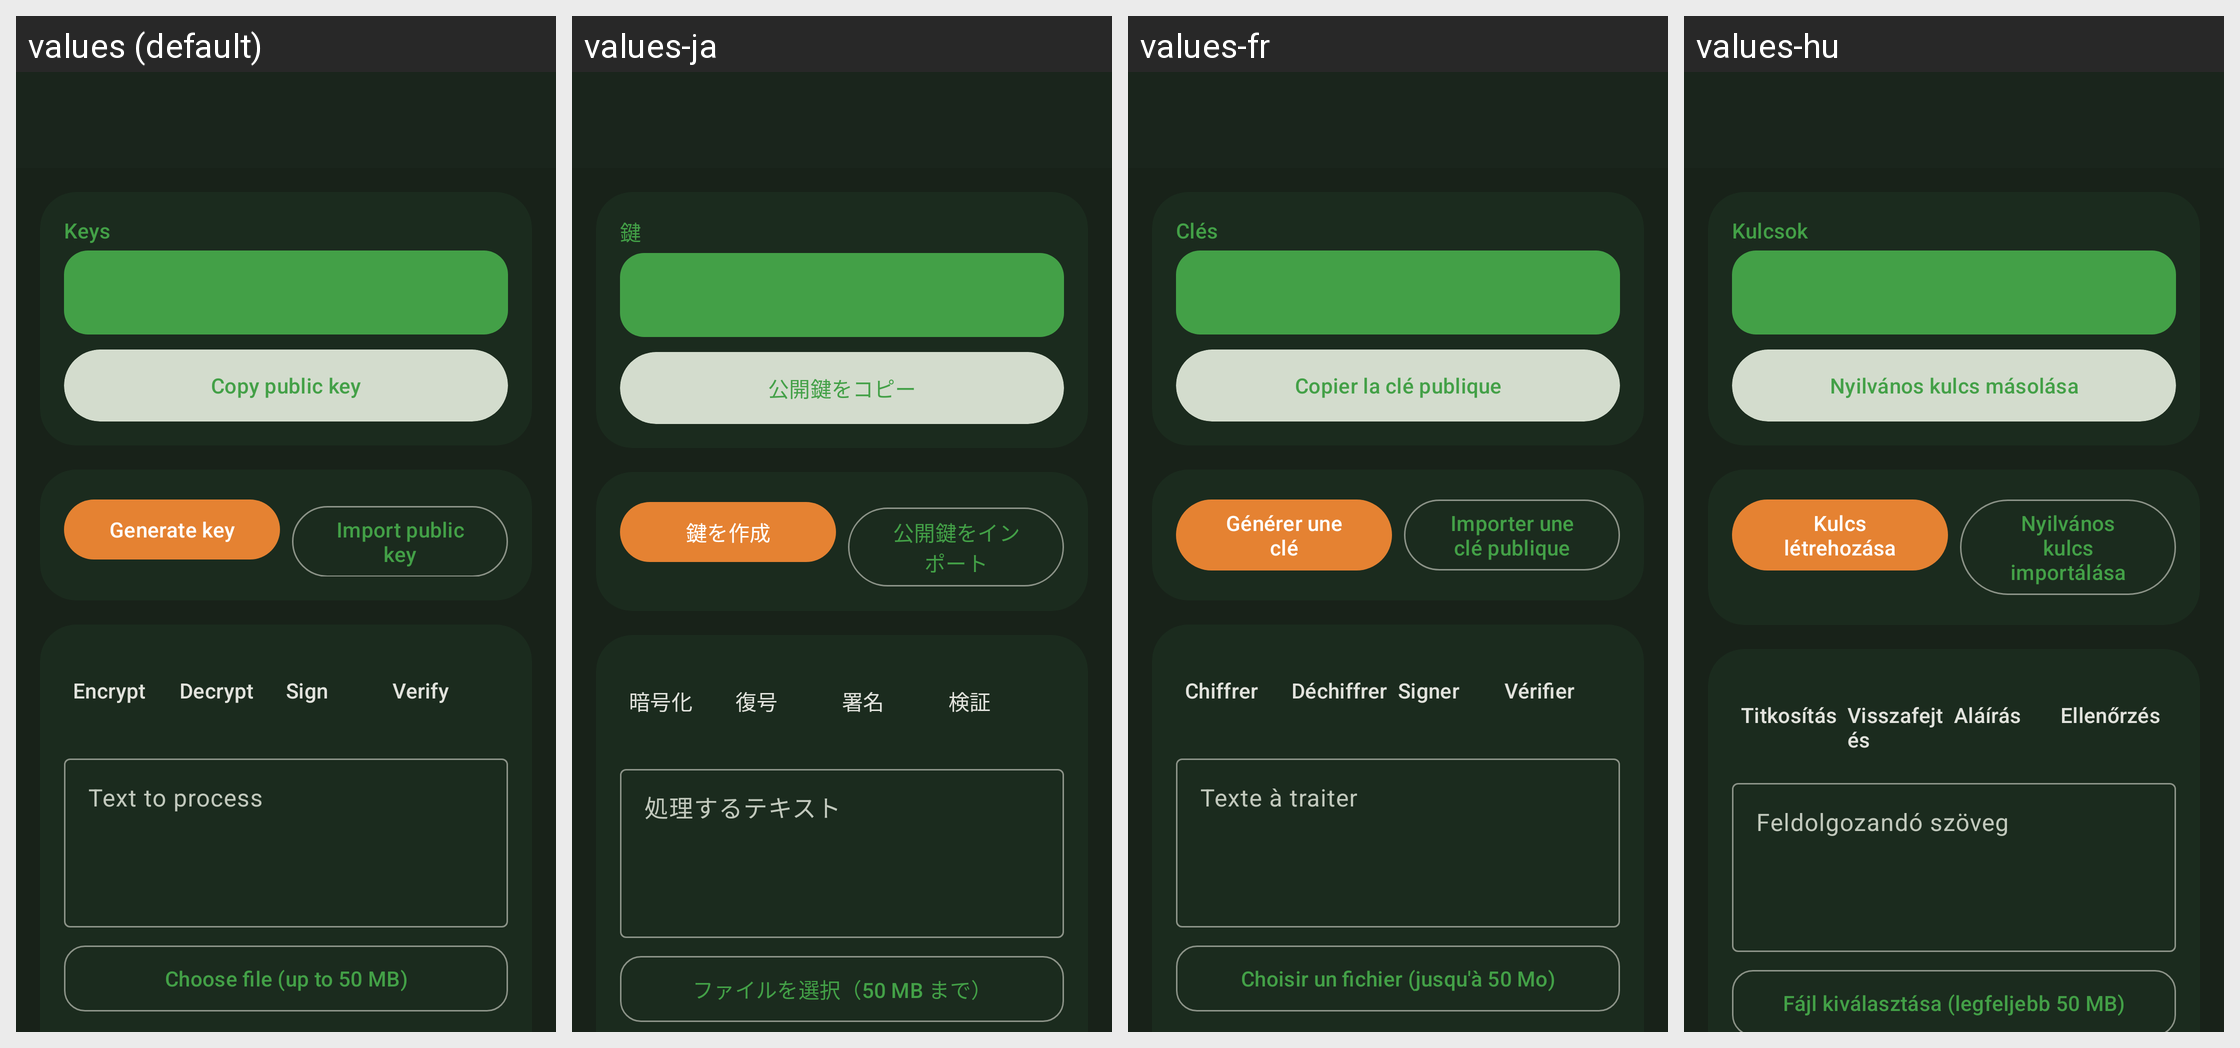

Locale-by-locale string values for the Android screen shown in this grid:
Android screen res/layout/activity_pgp.xml rendered under 4 locales, left to right: values (default), values-ja, values-fr, values-hu. Device: Nexus 5 (rendered at 1080×1920; each locale shown at half size, 540×960, under a caption strip naming it); theme KeePassPNStyle.Night.
Other locales in the repository, not shown: values-ar, values-az, values-be, values-bg, values-bn, values-bn-rBD, values-ca, values-cs, values-da, values-de, values-el, values-en-rGB, values-eo, values-es, values-et, values-eu, values-fa, values-fi, values-fil, values-gl, values-hi, values-hr, values-in, values-it, values-iw, values-jv, values-kk, values-ko, values-lt, values-lv, values-mk, values-ml, values-mr, values-my, values-nb, values-nl, values-nn, values-or, values-pa, values-pl, values-pt, values-pt-rBR, values-pt-rPT, values-ro, values-ru, values-sk, values-sl, values-sq, values-sr, values-sv, values-ta, values-te, values-th, values-tok, values-tr, values-tt, values-uk, values-ur, values-uz, values-vi, values-zh-rCN, values-zh-rTW.
Strings drawn on this screen, with the default value and each locale's value (text and hints the layout hard-codes, and strings that could not be matched under every locale, appear in the picture but are not listed):

pgp_keys_title
  values: Keys
  values-ja: 鍵
  values-fr: Clés
  values-hu: Kulcsok

pgp_key_copy_public
  values: Copy public key
  values-ja: 公開鍵をコピー
  values-fr: Copier la clé publique
  values-hu: Nyilvános kulcs másolása

pgp_generate
  values: Generate key
  values-ja: 鍵を作成
  values-fr: Générer une clé
  values-hu: Kulcs létrehozása

pgp_import
  values: Import public key
  values-ja: 公開鍵をインポート
  values-fr: Importer une clé publique
  values-hu: Nyilvános kulcs importálása

pgp_encrypt
  values: Encrypt
  values-ja: 暗号化
  values-fr: Chiffrer
  values-hu: Titkosítás

pgp_decrypt
  values: Decrypt
  values-ja: 復号
  values-fr: Déchiffrer
  values-hu: Visszafejtés

pgp_sign
  values: Sign
  values-ja: 署名
  values-fr: Signer
  values-hu: Aláírás

pgp_verify
  values: Verify
  values-ja: 検証
  values-fr: Vérifier
  values-hu: Ellenőrzés

pgp_input_hint
  values: Text to process
  values-ja: 処理するテキスト
  values-fr: Texte à traiter
  values-hu: Feldolgozandó szöveg

pgp_choose_file
  values: Choose file (up to 50 MB)
  values-ja: ファイルを選択（50 MB まで）
  values-fr: Choisir un fichier (jusqu'à 50 Mo)
  values-hu: Fájl kiválasztása (legfeljebb 50 MB)
